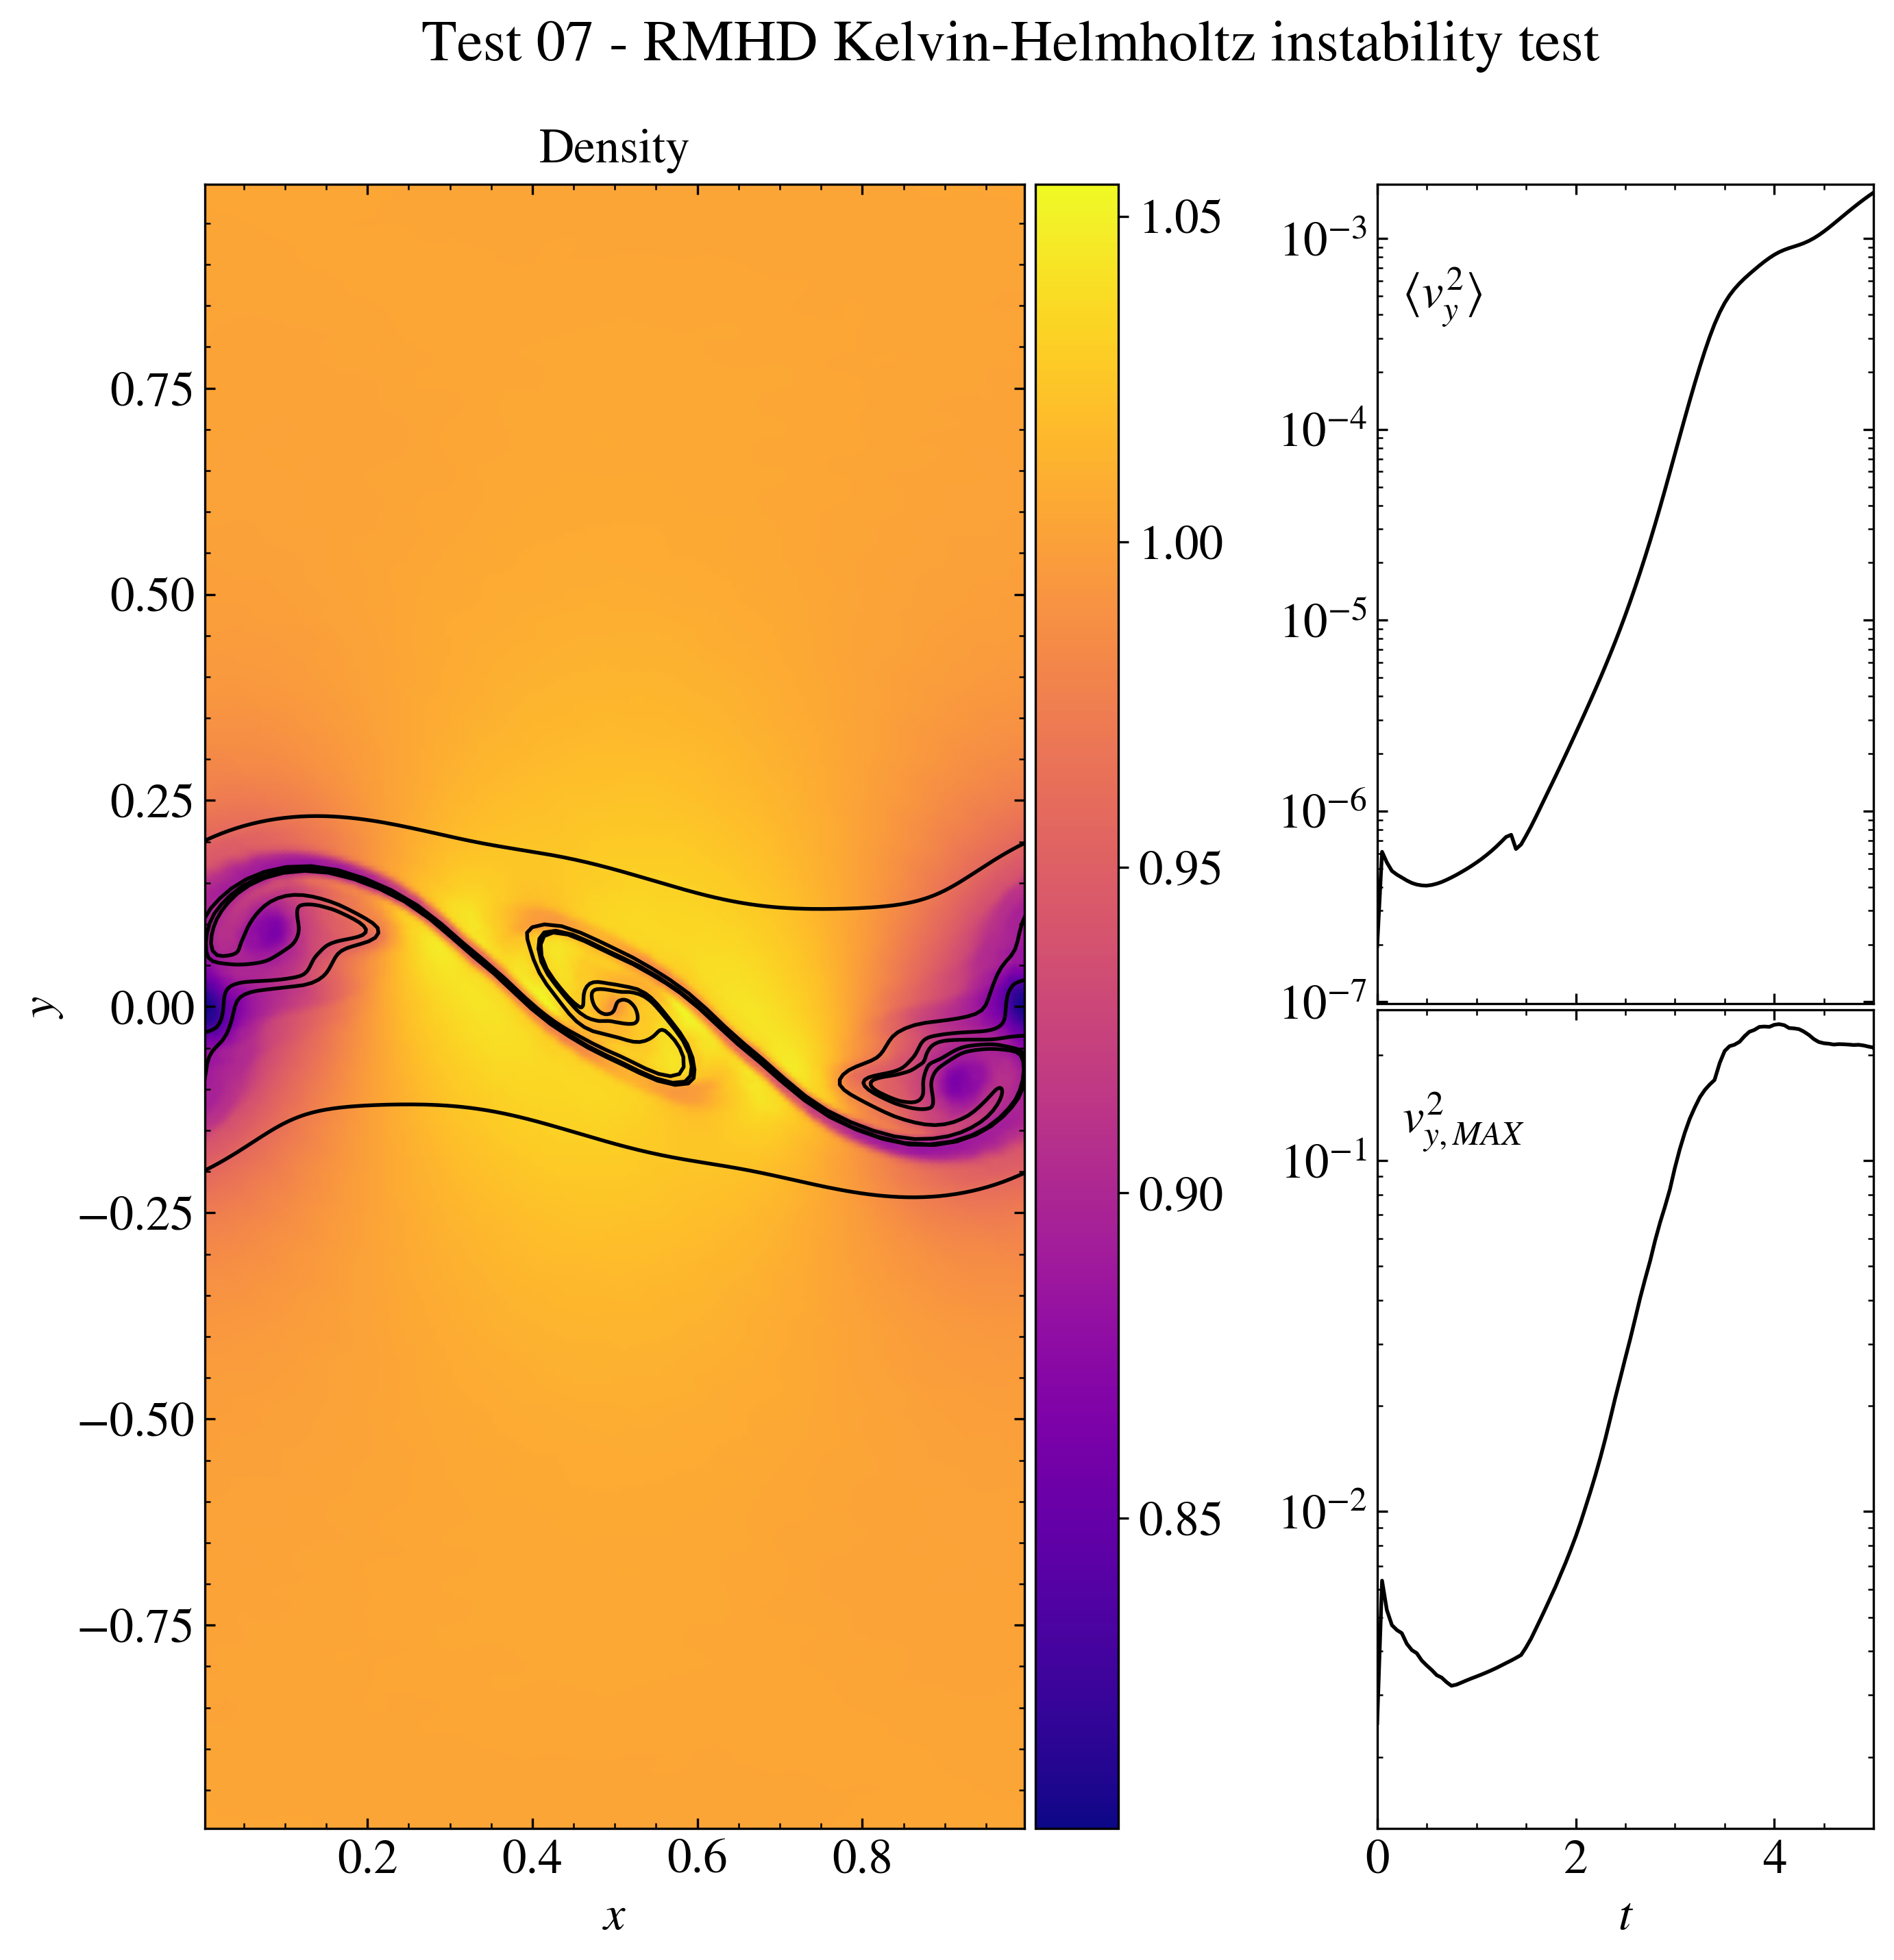

The script that saved this image:
"""RMHD Kelvin-Helmholtz instability test.

This test shows how to plot a more complex figure with a customized number of
subplots and the insert of text inside the plots.

The data are the ones obtained from the PLUTO test problem
$PLUTO_DIR/Test_Problems/RMHD/KH (configuration 1).

The data is loaded into a pload object D and the Image class is created. The
create_axes method is used to form a collage of plots both elegant and useful.
The display method is used to plot the density in the main plot, while the plot
method, together with the text method, is used to show secondary plots of the
trasversal velocity as a function of time. The image is then saved and shown on
screen.

IMPORTANT: For the correct representation of the secondary plots, the analysis
parameter in the pluto.ini should be changed to 0.05.

"""

# Loading the relevant packages
import pyPLUTO

# Loading the data into a pload object D
Data = pyPLUTO.Load(path="Test_Problems/RMHD/KH")

# Creating the image and the subplot axes (to have two secondary plots)
Image = pyPLUTO.Image(
    figsize=[10.5, 10],
    suptitle="Test 07 - RMHD Kelvin-Helmholtz instability test",
)
Image.create_axes(ncol=2, wratio=[1, 0.1], wspace=[0.003], right=0.55)
Image.create_axes(nrow=2, hspace=[0.003], left=0.67)

# Plotting the data
Image.display(
    Data.rho,
    x1=Data.x1,
    x2=Data.x2,
    title="Density",
    ax=0,
    shading="gouraud",
    xtitle=r"$x$",
    ytitle=r"$y$",
)

Image.colorbar(axs=0, cax=1)

# Find and plot the field lines
lines = Data.find_fieldlines(
    Data.Bx1,
    Data.Bx2,
    x1=Data.x1,
    x2=Data.x2,
    y0=[0.0, 0.1, -0.1, 0.2, -0.2],
    x0=[0.55, 0.0, 0.0, 0.0, 0.0],
    order="RK45",
    maxstep=0.01,
    numsteps=25000,
)

for _, line in enumerate(lines):
    Image.plot(line[0], line[1], ax=0, c="k")

# Open the kh.dat file and store the variables
analysis = Data.read_file("kh.dat")

# Add text in the axes
Image.text(r"$\langle v_y^2\rangle$", ax=2, x=0.05)
Image.text(r"$v_{y, MAX}^2$", ax=3, x=0.05)

# Plot the velocity from the kh.dat file.
Image.plot(
    analysis["time"],
    analysis["vy2"],
    ax=2,
    c="k",
    yscale="log",
    xtickslabels=None,
)
Image.plot(
    analysis["time"],
    analysis["maxvy"],
    ax=3,
    c="k",
    yscale="log",
    xtitle=r"$t$",
)

# Saving the image and showing the plots
Image.savefig("test07_khi.png")
pyPLUTO.show()
